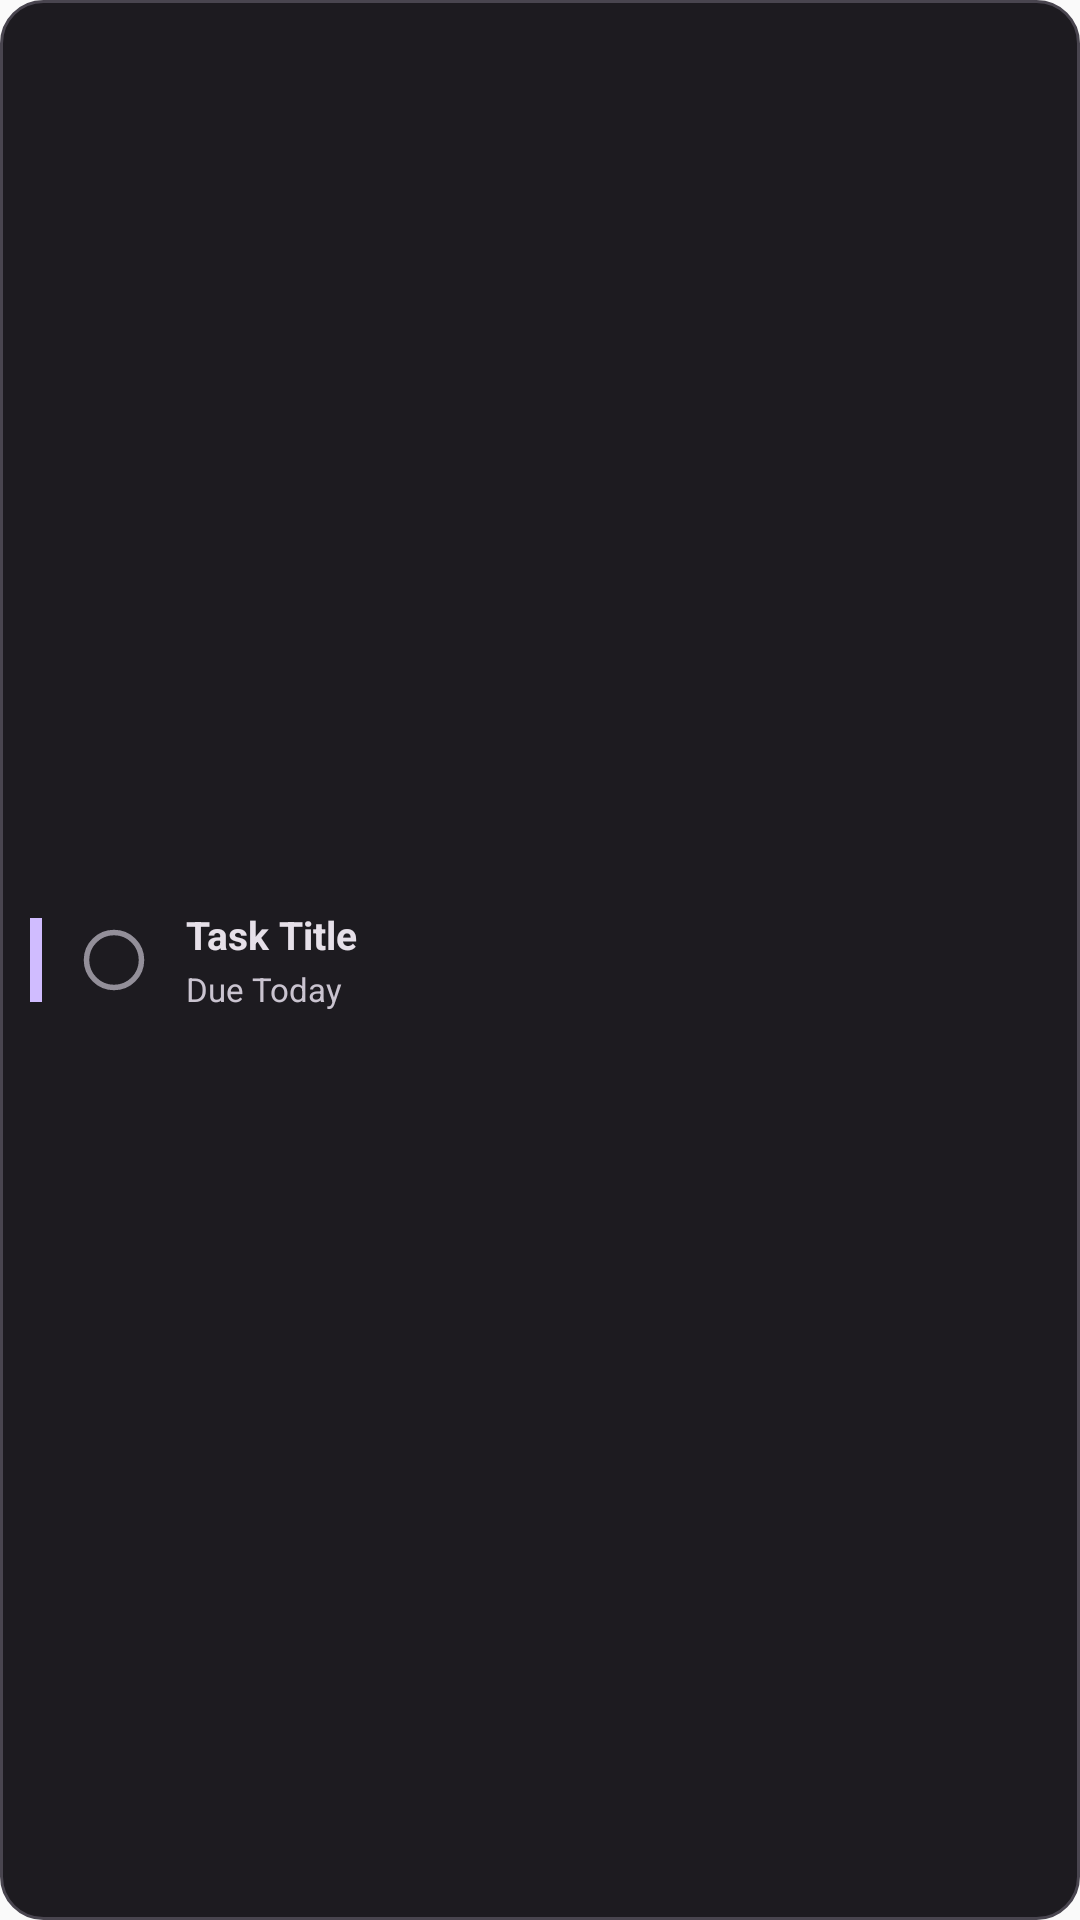

Android layout source for this screen:
<!-- AndroidManifest.xml: application theme Theme.TaskManager -->
<!-- res/layout/widget_task_item.xml -->
<?xml version="1.0" encoding="utf-8"?>
<LinearLayout xmlns:android="http://schemas.android.com/apk/res/android"
    android:id="@+id/widget_task_item_root"
    android:layout_width="match_parent"
    android:layout_height="wrap_content"
    android:background="@drawable/widget_task_item_bg"
    android:gravity="center_vertical"
    android:orientation="horizontal"
    android:paddingStart="10dp"
    android:paddingTop="8dp"
    android:paddingEnd="12dp"
    android:paddingBottom="8dp">

    
    <ImageView
        android:id="@+id/widget_item_priority_indicator"
        android:layout_width="4dp"
        android:layout_height="28dp"
        android:layout_marginEnd="8dp"
        android:background="#D0BCFF"
        android:contentDescription="@null" />

    
    <ImageView
        android:id="@+id/widget_item_check_btn"
        android:layout_width="32dp"
        android:layout_height="32dp"
        android:layout_marginEnd="8dp"
        android:background="?android:attr/selectableItemBackgroundBorderless"
        android:contentDescription="Complete Task"
        android:padding="5dp"
        android:src="@drawable/widget_circle_check" />

    
    <LinearLayout
        android:id="@+id/widget_item_content"
        android:layout_width="0dp"
        android:layout_height="wrap_content"
        android:layout_weight="1"
        android:orientation="vertical">

        <TextView
            android:id="@+id/widget_item_title"
            android:layout_width="match_parent"
            android:layout_height="wrap_content"
            android:ellipsize="end"
            android:maxLines="1"
            android:text="Task Title"
            android:textColor="#E6E0E9"
            android:textSize="13sp"
            android:textStyle="bold" />

        <TextView
            android:id="@+id/widget_item_subtitle"
            android:layout_width="match_parent"
            android:layout_height="wrap_content"
            android:layout_marginTop="2dp"
            android:ellipsize="end"
            android:maxLines="1"
            android:text="Due Today"
            android:textColor="#CAC4D0"
            android:textSize="11sp" />
    </LinearLayout>

</LinearLayout>
<!-- resources referenced by this layout -->
<resources>
  <!-- drawable widget_circle_check (drawable) -->
  <?xml version="1.0" encoding="utf-8"?>
  <vector xmlns:android="http://schemas.android.com/apk/res/android"
      android:width="24dp"
      android:height="24dp"
      android:viewportWidth="24"
      android:viewportHeight="24">
      <path
          android:fillColor="#00000000"
          android:strokeColor="#938F99"
          android:strokeWidth="2"
          android:pathData="M12,2C6.48,2 2,6.48 2,12s4.48,10 10,10 10,-4.48 10,-10S17.52,2 12,2z" />
  </vector>
  <!-- drawable widget_task_item_bg (drawable) -->
  <?xml version="1.0" encoding="utf-8"?>
  <shape xmlns:android="http://schemas.android.com/apk/res/android"
      android:shape="rectangle">
      <solid android:color="#1D1B20" />
      <corners android:radius="14dp" />
      <stroke
          android:width="1dp"
          android:color="#49454F" />
  </shape>
  <style name="Theme.TaskManager" parent="android:Theme.Material.Light.NoActionBar">
          <item name="android:statusBarColor">@android:color/transparent</item>
          <item name="android:navigationBarColor">@android:color/transparent</item>
          <item name="android:windowLightStatusBar">true</item>
      </style>
</resources>
